Run: headless pygame with SDL's dummy video driver; simulated clock (each Clock.tick advances the game by its frame time, no real sleeping); random seed 0; keys injected as events and as key.get_pressed() state; mouse plan: one left click at the window centre at the start of phase 2, then a move to the lower-right quarter at the start of phase 3.
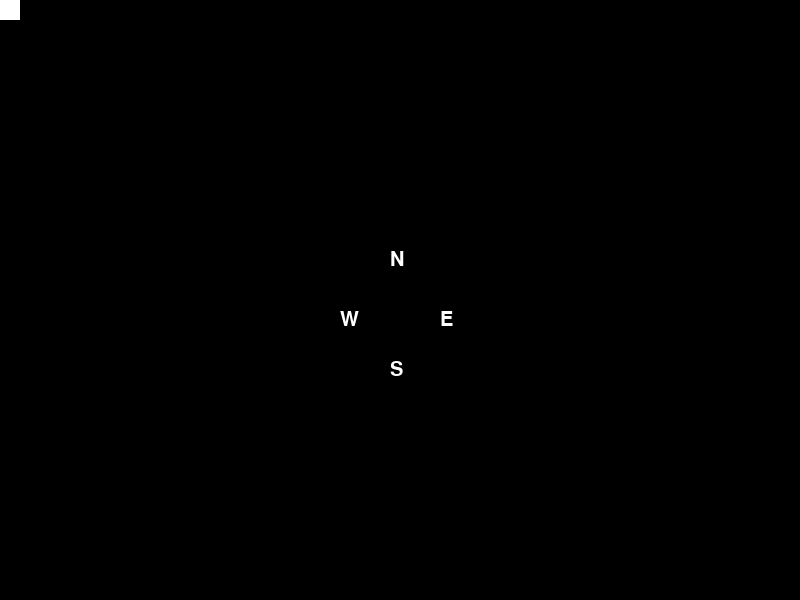
Frame 1 of 4 · flips 1–60 · no input
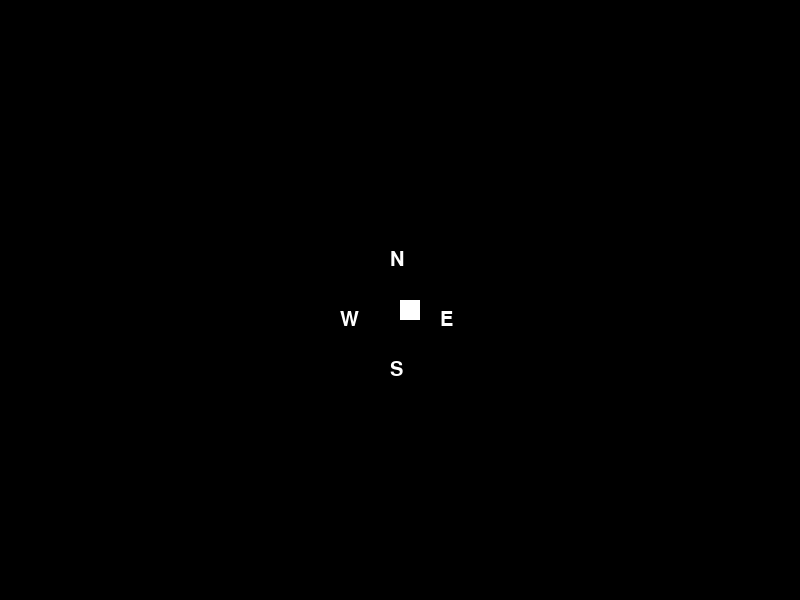
Frame 2 of 4 · flips 61–180 · clicked the window centre · tapped SPACE, RETURN · held RIGHT (→), D
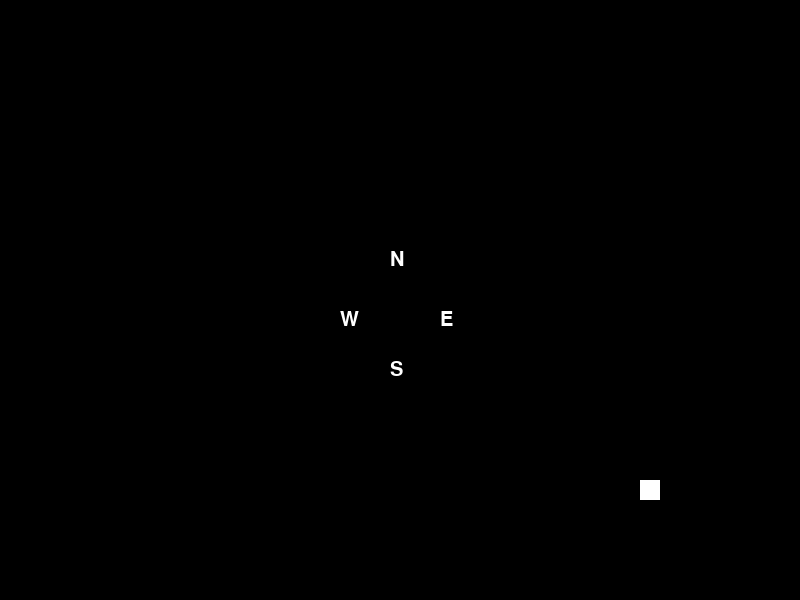
Frame 3 of 4 · flips 181–300 · moved the mouse to the lower-right quarter · held DOWN (↓), S
Frame 4 of 4 · flips 301–420 · held LEFT (←), A, UP (↑), W · screen unchanged from frame 3, image omitted

The pygame program that drew these frames:

import pygame
import math

# Initialize Pygame
pygame.init()

# Set up the display
width, height = 800, 600
screen = pygame.display.set_mode((width, height))
pygame.display.set_caption("Airport Locator Game")

# Colors
WHITE = (255, 255, 255)
BLACK = (0, 0, 0)

# Airport coordinates (for example)
airport_x, airport_y = 400, 300

# Plane class
class Plane:
    def __init__(self):
        self.x = width // 2
        self.y = height // 2
        self.angle = 0

    def update(self, mouse_pos):
        self.x, self.y = mouse_pos
        dx = self.x - airport_x
        dy = self.y - airport_y
        self.angle = math.atan2(-dy, dx)

    def draw(self):
        pygame.draw.rect(screen, WHITE, (self.x, self.y, 20, 20))

    def draw_compass(self):
        compass_font = pygame.font.SysFont(None, 30)
        compass_text = compass_font.render("N", True, WHITE)
        screen.blit(compass_text, (width // 2 - 10, height // 2 - 50))
        compass_text = compass_font.render("S", True, WHITE)
        screen.blit(compass_text, (width // 2 - 10, height // 2 + 60))
        compass_text = compass_font.render("W", True, WHITE)
        screen.blit(compass_text, (width // 2 - 60, height // 2 + 10))
        compass_text = compass_font.render("E", True, WHITE)
        screen.blit(compass_text, (width // 2 + 40, height // 2 + 10))

# Initialize plane object
plane = Plane()

# Main loop
running = True
while running:
    screen.fill(BLACK)
    
    # Handle events
    for event in pygame.event.get():
        if event.type == pygame.QUIT:
            running = False
    
    # Get mouse position
    mouse_pos = pygame.mouse.get_pos()

    # Update plane position and angle
    plane.update(mouse_pos)

    # Draw plane
    plane.draw()

    # Draw compass
    plane.draw_compass()

    # Update display
    pygame.display.flip()

# Quit Pygame
pygame.quit()
